Run: headless pygame with SDL's dummy video driver; simulated clock (each Clock.tick advances the game by its frame time, no real sleeping); random seed 0; keys injected as events and as key.get_pressed() state; mouse plan: one left click at the window centre at the start of phase 2, then a move to the lower-right quarter at the start of phase 3.
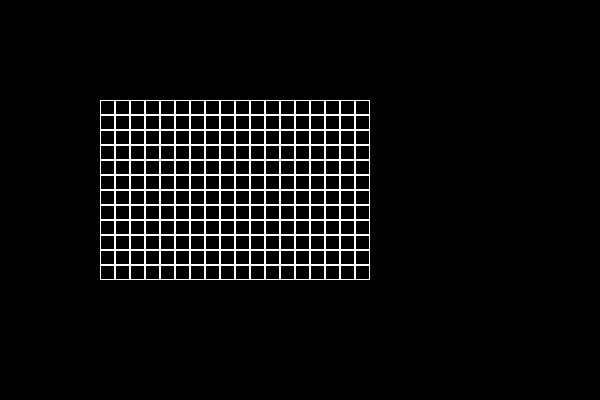
Frame 1 of 4 · flips 1–60 · no input
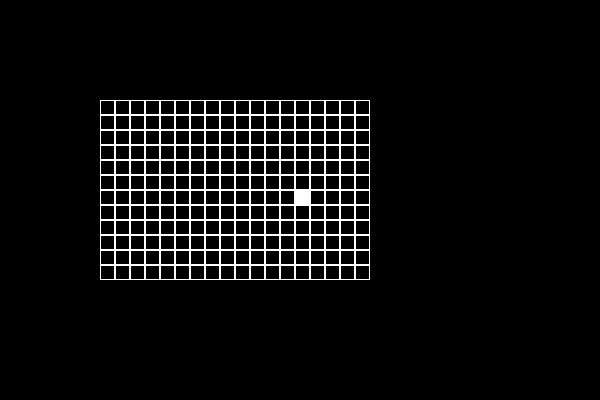
Frame 2 of 4 · flips 61–180 · clicked the window centre · tapped SPACE, RETURN · held RIGHT (→), D
Frame 3 of 4 · flips 181–300 · moved the mouse to the lower-right quarter · held DOWN (↓), S · screen unchanged from frame 2, image omitted
Frame 4 of 4 · flips 301–420 · held LEFT (←), A, UP (↑), W · screen unchanged from frame 3, image omitted

The pygame program that drew these frames:

# Example file showing a circle moving on screen
import pygame


class Board:
    def __init__(self, width, height):
        self.width = width
        self.height = height
        self.board = [[1] * width for _ in range(height)]
        self.left = 10
        self.top = 10
        self.cell_size = 30

    def render(self, screen):
        self.screen = screen
        for x in range(self.width):
            for y in range(self.height):
                pygame.draw.rect(screen, pygame.Color("white"),
                                 (x * self.cell_size + self.left, y * self.cell_size + self.top, self.cell_size,
                                  self.cell_size,), self.board[y][x])

    def set_view(self, left, top, cell_size):
        self.left = left
        self.top = top
        self.cell_size = cell_size

    def get_click(self, mouse_pos):
        cell = self.get_cell(mouse_pos)
        if cell:
            self.on_click(cell)

    def get_cell(self, mouse_pos):
        x = (mouse_pos[0] - self.left) // self.cell_size
        y = (mouse_pos[1] - self.top) // self.cell_size
        if 0 < x + 1 <= self.width and 0 < y + 1 <= self.height:
            return x, y

    def on_click(self, cell):
        print(f"Была выбрана ячейка {cell}")
        x, y = cell
        self.board[y][x] = int(not self.board[y][x])
        self.render(self.screen)


def main():
    pygame.init()
    size = width, heigth = 600, 400
    screen = pygame.display.set_mode(size)
    clock = pygame.time.Clock()
    board = Board(18, 12)
    board.set_view(100, 100, 15)
    running = True
    v = 100
    dt = 0
    # limits FPS to 60
    fps = 60

    while running:
        # poll for events
        # pygame.QUIT event means the user clicked X to close your window
        for event in pygame.event.get():
            if event.type == pygame.QUIT:
                running = False
            if event.type == pygame.MOUSEBUTTONDOWN:
                board.get_click(event.pos)

        screen.fill("black")
        board.render(screen)
        pygame.display.flip()

        # dt is delta time in seconds since last frame, used for framerate-
        # independent physics.
        dt = clock.tick(fps) / 1000


pygame.quit()

if __name__ == '__main__':
    main()
